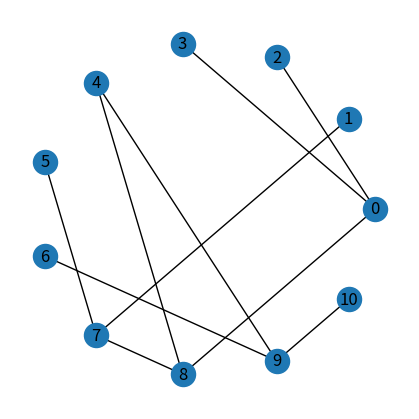

Generate this figure with matplotlib:
import numpy as np
import matplotlib.pyplot as plt
import random


class Graph:
    """
    A graph class.
    """

    def __init__(
            self,
            num_nodes,
            point_set
        ):
        """
        Initialize the graph.
        """
        
        # initialize parameters
        self.num_nodes = num_nodes # total number of nods
        self.point_set = point_set # point set
        

    def reset(
            self,
            shuffle_nodes = True
        ):
        """
        Reset the graph.
        """

        # initialize and shuffle nodes
        self.nodes = np.arange(self.num_nodes)
        if shuffle_nodes:
            self.nodes = np.random.permutation(self.nodes)

        # initialize child node dict and leaf nodes
        self.leaf_nodes = np.array([self.nodes[0]]) # initialize leaves as root node
        self.child_dict = {} # initialize child dict
        for idx in np.arange(1, self.num_nodes, step = 2):
            children = self.nodes[idx : idx + 2] # pick children
            parent = random.choice(self.leaf_nodes) # randomly pick a parent
            self.child_dict[int(parent)] = children.tolist() # set children

            # update leaf nodes
            self.leaf_nodes = np.delete(self.leaf_nodes, np.where(np.isin(self.leaf_nodes, parent))[0]) # remove parent from leaves
            self.leaf_nodes = np.append(self.leaf_nodes, children) # add children to leaves

        # initialize parent node dict
        self.parent_dict = {v: k for k, values in self.child_dict.items() for v in values}

        # get max depth
        self.max_depth = int((self.num_nodes - 1) / 2)

        # get root node and non-leaf nodes
        self.root_node = self.nodes[0]
        self.non_leaf_nodes = np.array(list(self.child_dict.keys()))
        
        # get node counts
        self.num_leaf = len(self.leaf_nodes)
        self.num_non_leaf = len(self.non_leaf_nodes)

        # initialize points
        self.points = np.random.choice(self.point_set, size = self.num_nodes, replace = True)
        self.points[self.root_node] = 0.

        # compute cumulative points
        self.cum_points = self.get_cum_points()
    

    def set_graph(
            self,
            child_dict,
            root_node,
            points,
        ):
        """
        Manually set graph.
        """
        
        # initialize child dict, root, points
        self.child_dict = child_dict
        self.root_node = root_node
        self.points = np.array(points)

        # reinitialize nodes
        self.nodes = np.arange(self.num_nodes)

        # initialize parent node dict
        self.parent_dict = {v: k for k, values in self.child_dict.items() for v in values}

        # get max depth
        self.max_depth = int((self.num_nodes - 1) / 2)

        # initialize leaf nodes
        child_keys = np.array(list(self.child_dict.keys()))
        parent_keys = np.array(list(self.parent_dict.keys()))
        self.leaf_nodes = parent_keys[~np.isin(parent_keys, child_keys)]

        # get non-leaf nodes
        self.non_leaf_nodes = np.array(list(self.child_dict.keys()))

        # get node counts
        self.num_leaf = len(self.leaf_nodes)
        self.num_non_leaf = len(self.non_leaf_nodes)

        # compute cumulative points
        self.cum_points = self.get_cum_points()


    def successors(self, node):
        """
        Find successor nodes of a given node.
        """

        # no child if node not in tree or node is leaf
        if not self.in_tree(node) or node in self.leaf_nodes:
            return [None, None]
        else:
            return self.child_dict[node]


    def predecessors(self, node):
        """
        Find predecessor nodes of a given node.
        """

        # no parent if node not in tree or node is root
        if not self.in_tree(node) or node == self.root_node:
            return None
        else:
            return self.parent_dict[node]
    
    
    def in_tree(self, node):
        """
        Check if a node is in the tree.
        """

        in_tree = (node in self.parent_dict or node == self.root_node)

        return in_tree


    def get_cum_points(self):
        """
        Get cumulative points.
        """

        cum_points = np.zeros((self.num_nodes,))

        # helper depth-first-search function
        def _dfs(node, cum):
            # update the current sum
            cum += self.points[node]
            # store the current sum
            cum_points[node] = cum
            
            # continue dfs
            if node in self.child_dict.keys():
                for child in self.child_dict[node]:
                    _dfs(child, cum)
        
        # execute dfs
        _dfs(self.root_node, 0)

        return cum_points
    

    def get_depths(self):
        """
        Get depths.
        """

        depths = np.zeros((self.num_nodes,), dtype = int) 

        # helper depth-first-search function
        def _dfs(node, depth):
            depths[node] = depth
            if node in self.child_dict.keys():
                for child in self.child_dict[node]:
                    _dfs(child, depth + 1)
        
        # execute dfs
        _dfs(self.root_node, 0)
        
        return depths
    

    def get_adj_list(self):
        """
        Get adjacency list.
        """

        self.adj_list = [[] for _ in range(self.num_nodes)]
        for node, children in self.child_dict.items():
            self.adj_list[node] = children

        return self.adj_list


    def get_adj_matrix(self):
        """
        Get adjacency matrix.
        """

        self.adj_matrix = np.zeros((self.num_nodes, self.num_nodes))
        for node, children in self.child_dict.items():
            for child in children:
                self.adj_matrix[node, child] = 1
        
        return self.adj_matrix




if __name__ == '__main__':
    # testing
    import networkx as nx

    graph = Graph(
        num_nodes = 11,
        point_set = np.array([-8, -4, -2, -1, 1, 2, 4, 8])
    )

    graph.reset(
        shuffle_nodes = True,
    )

    print('child dict:', graph.child_dict)
    print('parent dict:', graph.parent_dict)
    print('points:', graph.points)
    print('root node:', graph.root_node)
    print('leaf nodes:', graph.leaf_nodes)
    print('non-leaf nodes:', graph.non_leaf_nodes)
    print('cumulative points:', graph.cum_points)
    print('depths:', graph.get_depths())
    print('adjacency list:', graph.get_adj_list())
    print('adjacency matrix:', graph.get_adj_matrix())

    G = nx.from_numpy_array(graph.adj_matrix)
    plt.figure(figsize = (4, 4))
    nx.draw_circular(G, with_labels = True)
    plt.show()
